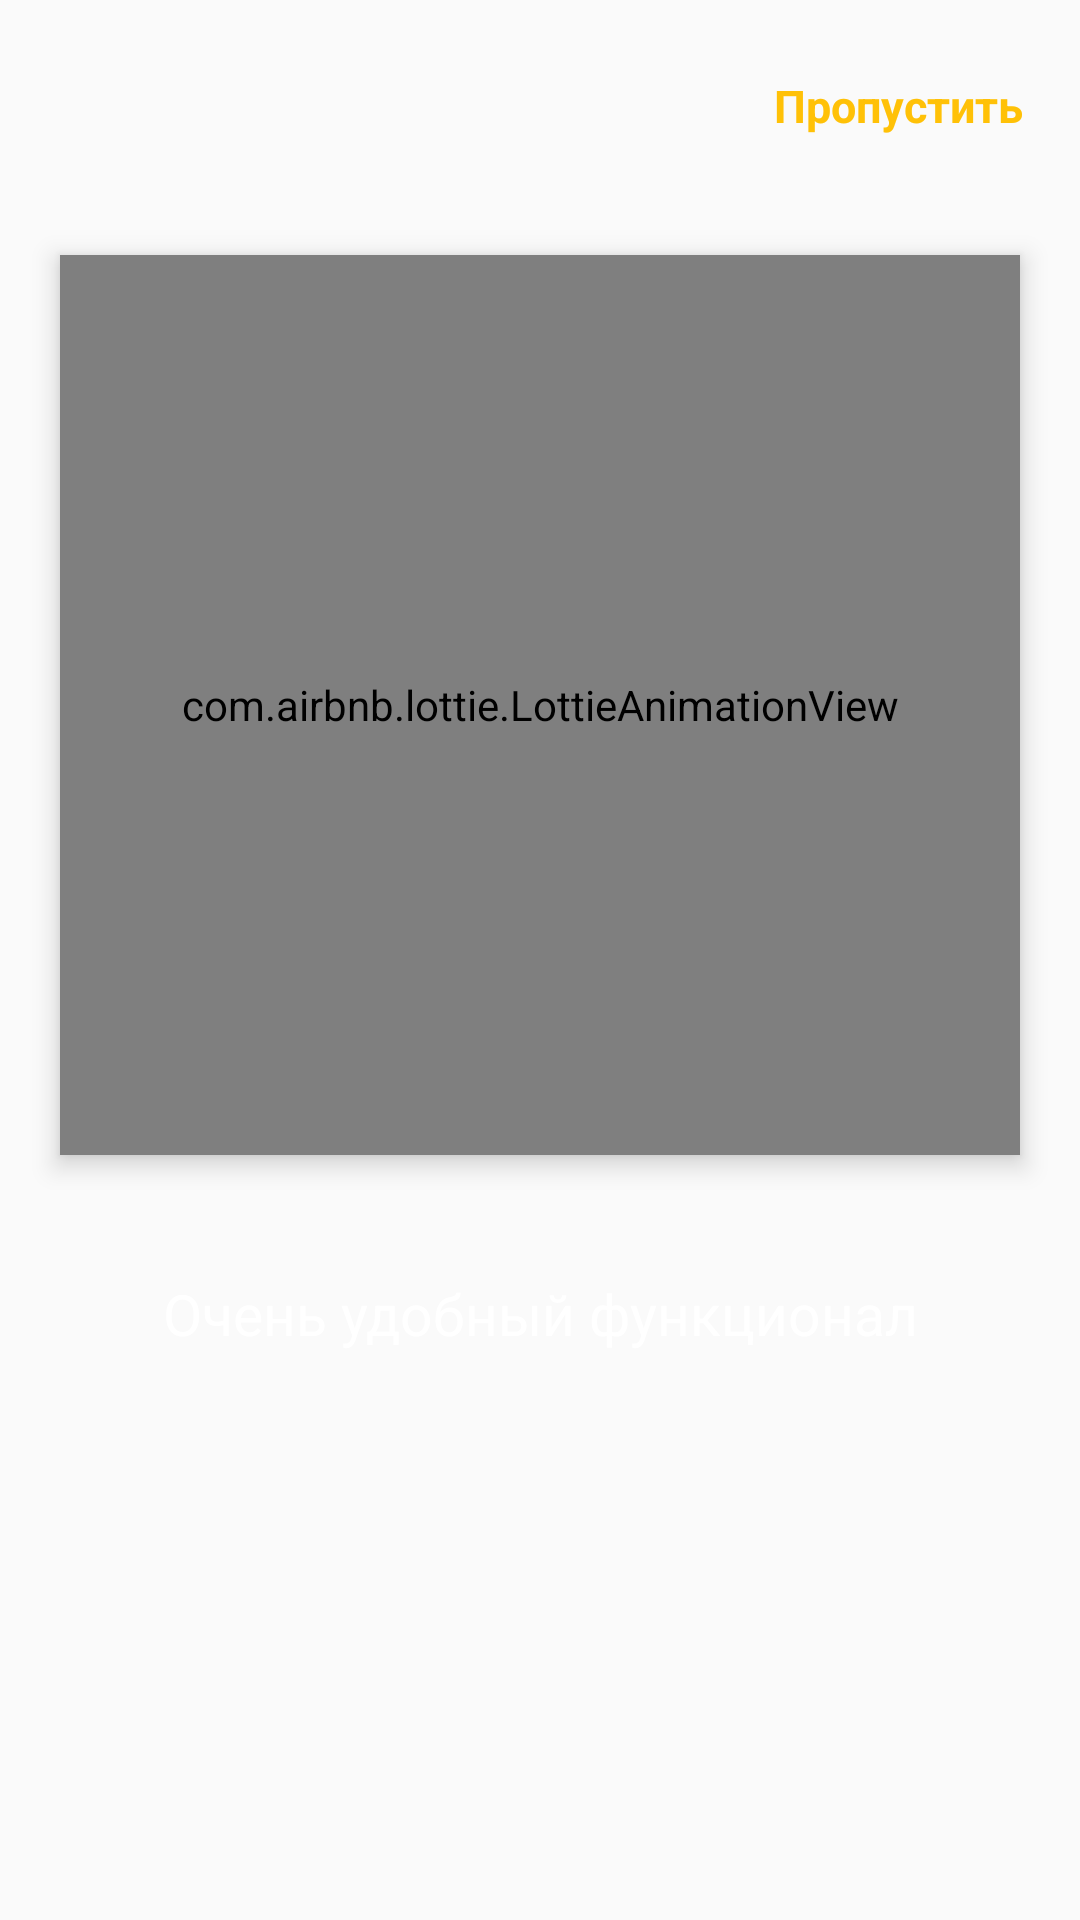

Produce the Android XML layout that renders to this screen, including the resource entries it uses.
<!-- AndroidManifest.xml: application theme Theme.Drawer -->
<!-- res/layout/fragment_board1.xml -->
<?xml version="1.0" encoding="utf-8"?>
<androidx.constraintlayout.widget.ConstraintLayout xmlns:android="http://schemas.android.com/apk/res/android"
    xmlns:tools="http://schemas.android.com/tools"
    android:layout_width="match_parent"
    android:layout_height="match_parent"
    xmlns:app="http://schemas.android.com/apk/res-auto"
    tools:context=".on.board.Board1Fragment">

    <TextView
        android:id="@+id/tv_skip1"
        android:text="Пропустить"
        android:textColor="#FFC107"
        android:textSize="15sp"
        android:textStyle="bold"
        app:layout_constraintTop_toTopOf="parent"
        app:layout_constraintRight_toRightOf="parent"
        android:layout_marginTop="25dp"
        android:layout_marginRight="19dp"
        android:layout_width="wrap_content"
        android:layout_height="wrap_content"/>

    <com.airbnb.lottie.LottieAnimationView
        android:id="@+id/lottie_board1"
        app:layout_constraintTop_toTopOf="parent"
        app:layout_constraintLeft_toLeftOf="parent"
        app:layout_constraintBottom_toBottomOf="parent"
        app:layout_constraintRight_toRightOf="parent"
        android:layout_marginBottom="170dp"
        app:lottie_autoPlay="true"
        app:lottie_repeatCount="1000"
        android:elevation="5dp"
        app:lottie_rawRes="@raw/board1"
        android:layout_width="320dp"
        android:layout_height="300dp"/>

    <TextView
        android:id="@+id/tv_Board1Fragment"
        android:text="Очень удобный функционал"
        android:textSize="19sp"
        android:textColor="@color/white"
        app:layout_constraintLeft_toLeftOf="parent"
        app:layout_constraintRight_toRightOf="parent"
        app:layout_constraintTop_toBottomOf="@id/lottie_board1"
        android:layout_marginTop="40dp"
        android:layout_width="wrap_content"
        android:layout_height="wrap_content"/>

</androidx.constraintlayout.widget.ConstraintLayout>
<!-- resources referenced by this layout -->
<resources>
  <style name="Theme.Drawer" parent="Theme.AppCompat.Light.DarkActionBar">
          
          <item name="colorPrimary">@color/purple_500</item>
          <item name="colorPrimaryVariant">@color/purple_700</item>
          <item name="colorOnPrimary">@color/white</item>
          
          <item name="colorSecondary">@color/teal_200</item>
          <item name="colorSecondaryVariant">@color/teal_700</item>
          <item name="colorOnSecondary">@color/black</item>
          
          <item name="android:statusBarColor" tools:targetApi="l">?attr/colorPrimaryVariant</item>
          
      </style>
  <!-- not gathered from this repository: default colours our renderer supplied (Android Studio template values) -->
  <color name="purple_500">#FF6200EE</color>
  <color name="purple_700">#FF3700B3</color>
  <color name="teal_200">#FF03DAC5</color>
  <color name="teal_700">#FF018786</color>
  <color name="black">#FF000000</color>
  <color name="white">#FFFFFFFF</color>
</resources>
